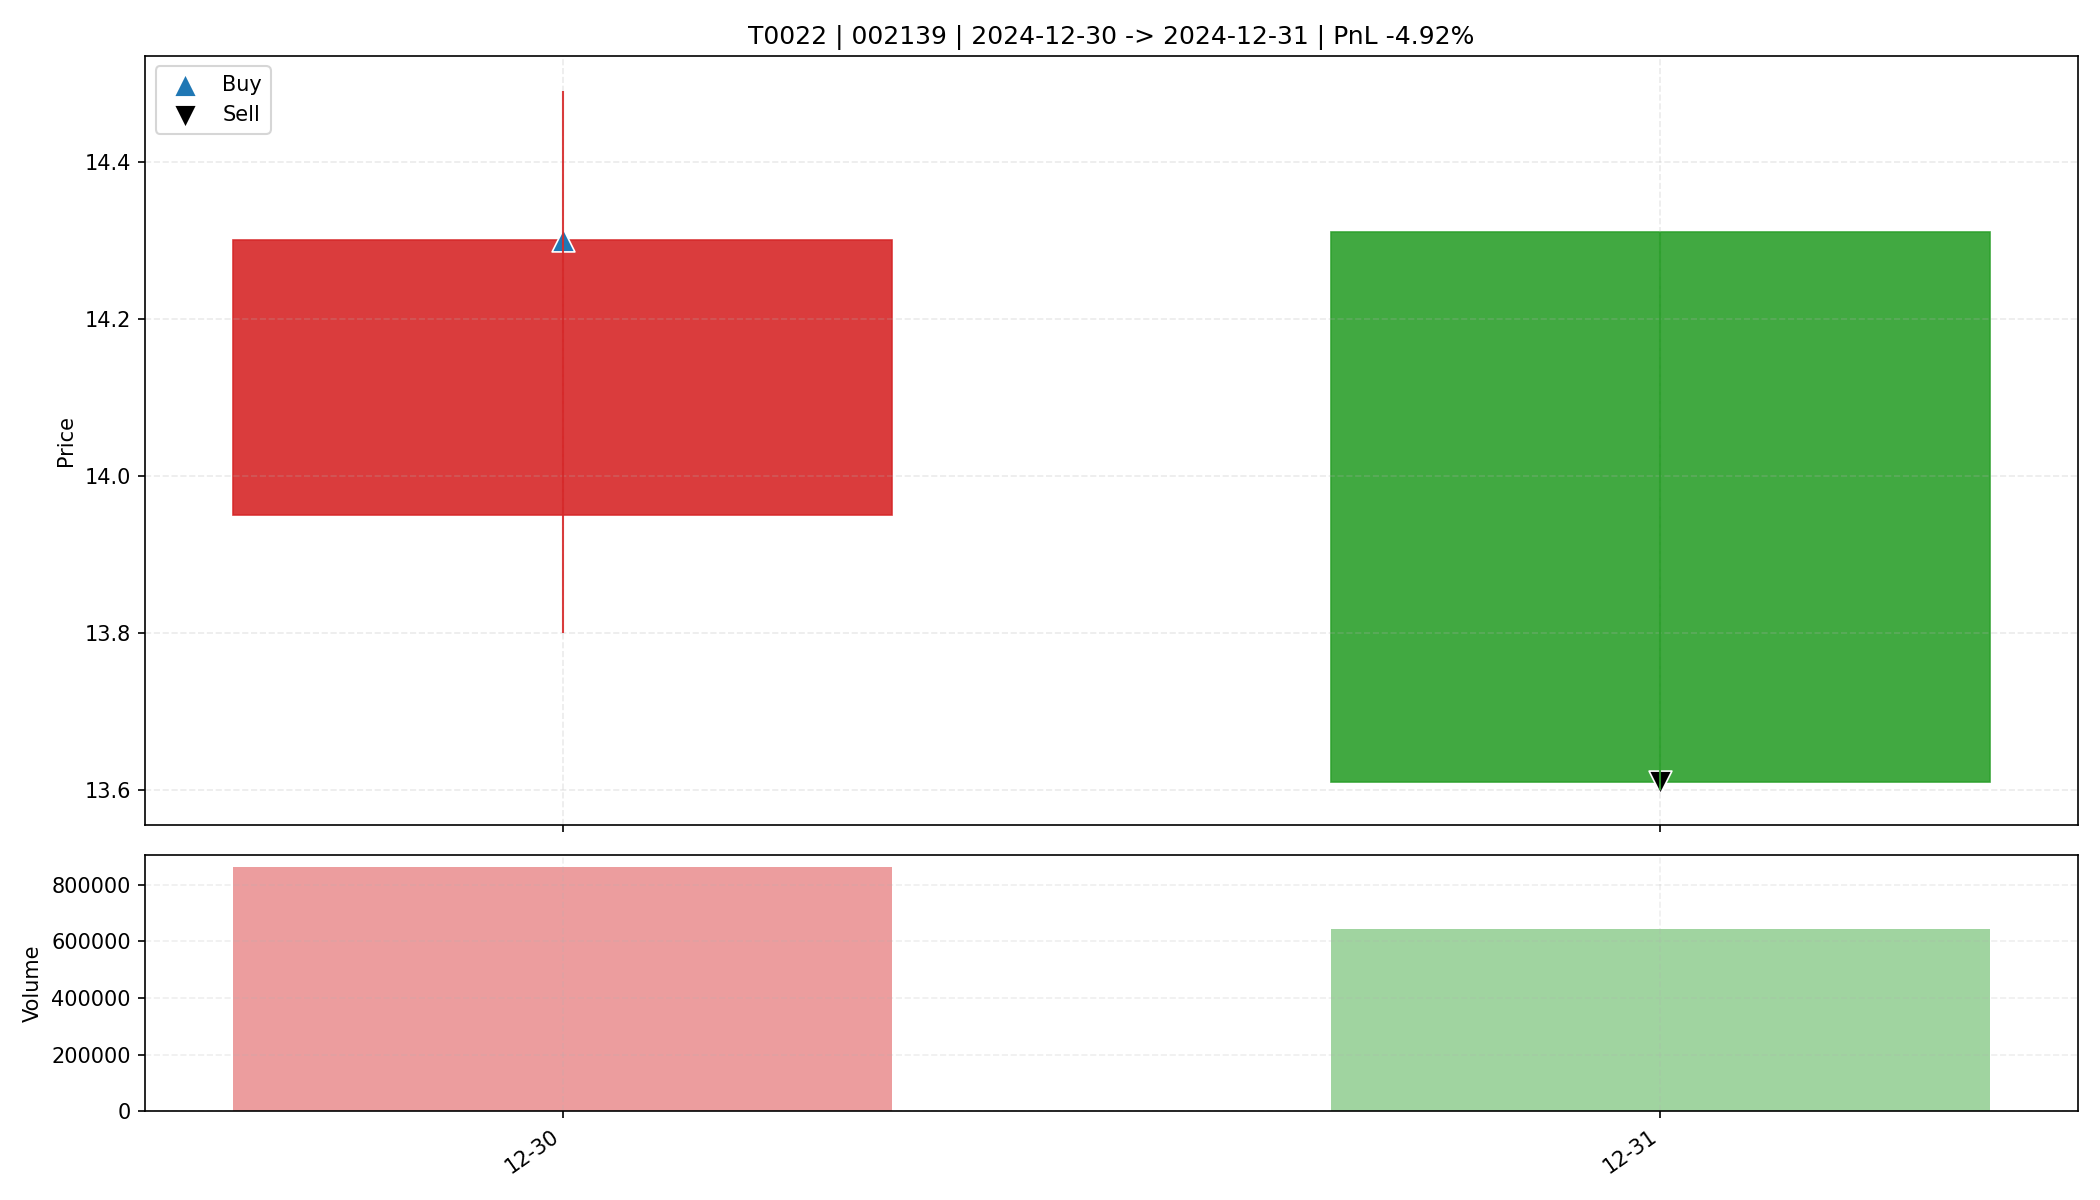

Data behind this chart, as committed beside it:
date, open, high, low, close, amount, volume, trade_id, code, buy_date, sell_date, buy_price, sell_price, matched_shares, buy_reason, sell_reason, sell_profit_pct, sell_hold_days, is_buy_day, is_sell_day, holding_day_index
2024-12-30, 13.95, 14.49, 13.8, 14.3, 1228357888, 862895, T0022, 002139, 2024-12-30, 2024-12-31, 14.3, 13.61, 2300, 前10日振幅9.7%, 阳线涨幅2.5%, 突破均线, 温和放量1.5倍, MA…, 收盘跌破防守线(13.800), -4.92, 1.0, True, False, 0
2024-12-31, 14.31, 14.31, 13.6, 13.61, 889921792, 642415, T0022, 002139, 2024-12-30, 2024-12-31, 14.3, 13.61, 2300, 前10日振幅9.7%, 阳线涨幅2.5%, 突破均线, 温和放量1.5倍, MA…, 收盘跌破防守线(13.800), -4.92, 1.0, False, True, 1
